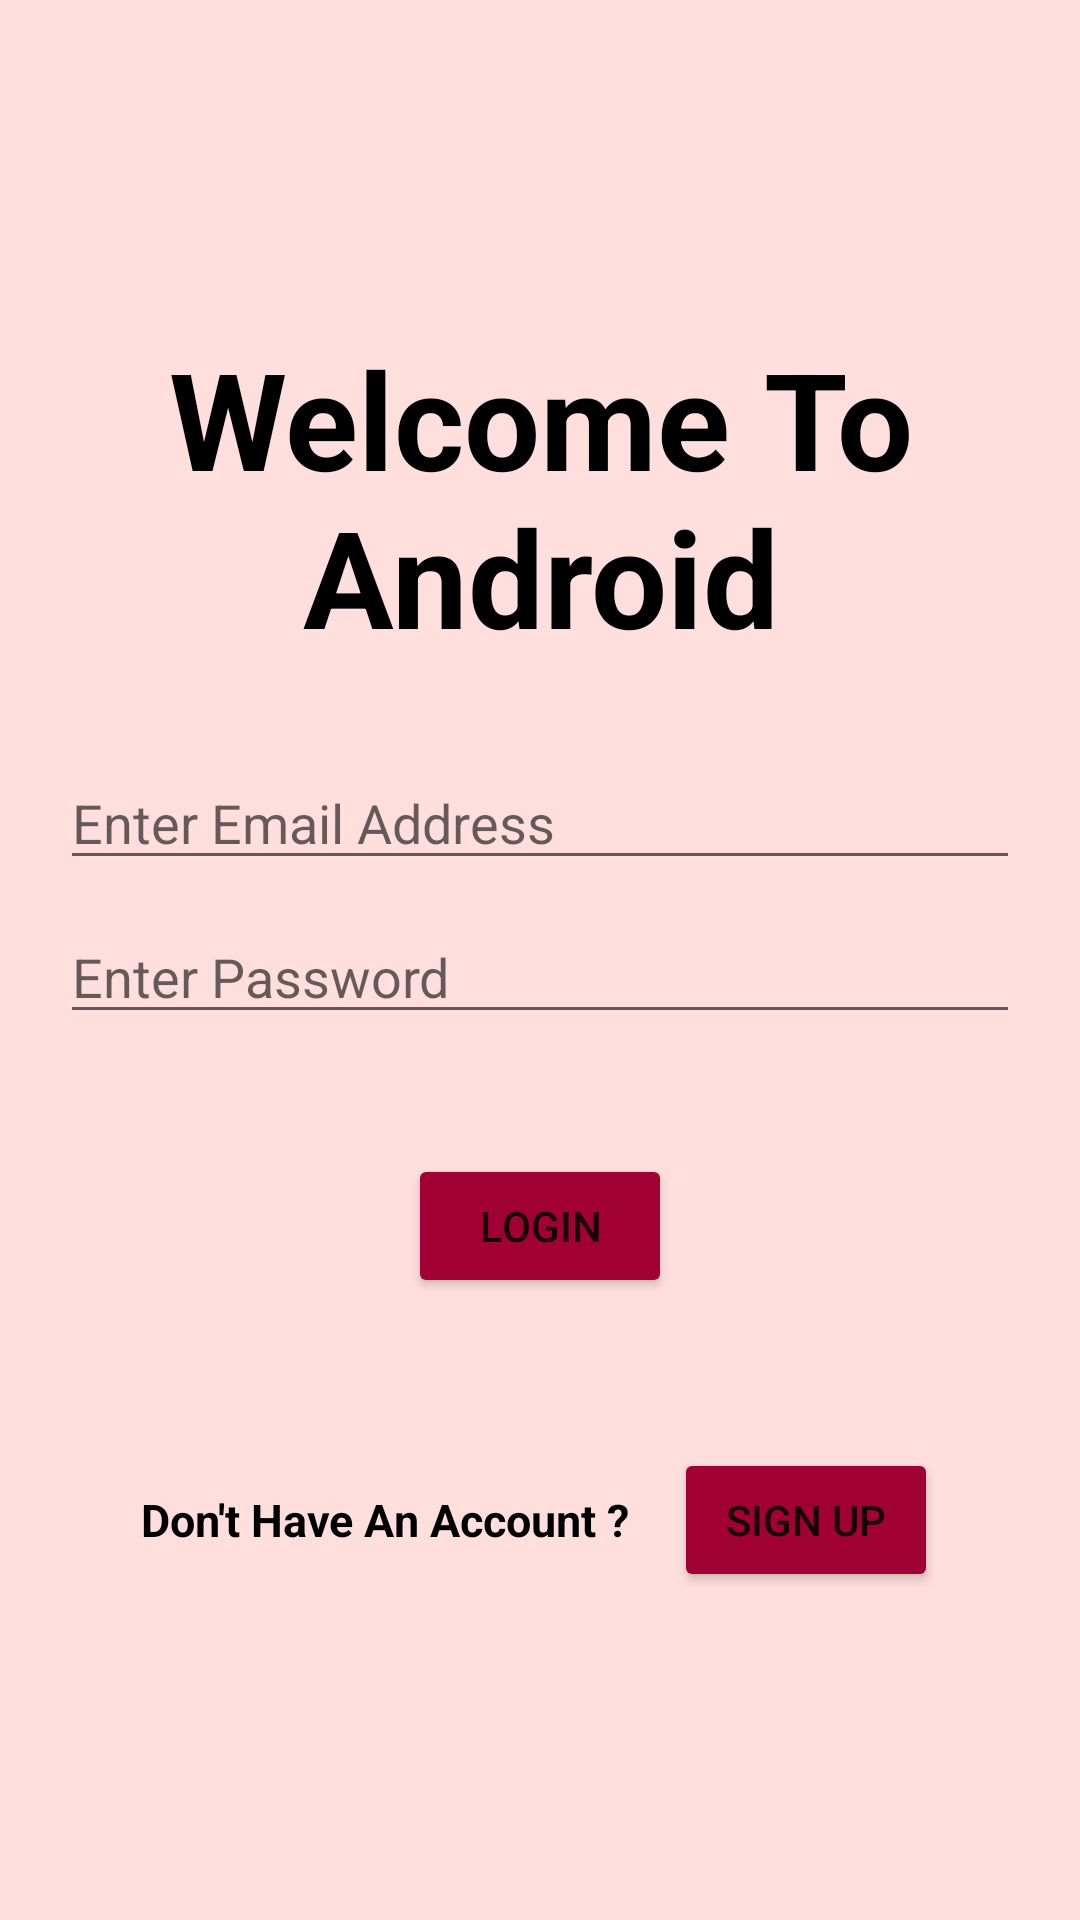

The Android layout XML behind this screen, and the referenced resources:
<!-- AndroidManifest.xml: application theme Theme.MyApp1 -->
<!-- res/layout/activity_main.xml -->
<?xml version="1.0" encoding="utf-8"?>
<LinearLayout xmlns:android="http://schemas.android.com/apk/res/android"
    xmlns:app="http://schemas.android.com/apk/res-auto"
    xmlns:tools="http://schemas.android.com/tools"
    android:layout_width="match_parent"
     android:layout_height="match_parent"
    android:padding="20dp"
    android:gravity="center_vertical"
    android:orientation="vertical"
    android:background="#FFDEDE"
    tools:context=".MainActivity">

    <TextView
        android:textAlignment="center"
        android:text="Welcome To Android"
        android:textStyle="bold"
        android:textSize="45dp"
        android:textColor="#000000"
        android:layout_width="wrap_content"
        android:layout_height="wrap_content"/>

    <EditText
        android:id="@+id/et_email"
        android:hint="Enter Email Address"
        android:layout_marginTop="30dp"
        android:layout_width="match_parent"
        android:layout_height="wrap_content"/>

    <EditText
        android:hint="Enter Password"
        android:layout_width="match_parent"
        android:layout_marginTop="10dp"
        android:layout_height="wrap_content"/>

    <Button
        android:backgroundTint="#A10035"
        android:text="Login"
        android:layout_marginTop="40dp"
        android:layout_gravity="center"
        android:layout_width="wrap_content"
        android:layout_height="wrap_content"/>

    <LinearLayout
        android:layout_marginTop="50dp"
        android:gravity="center"
        android:orientation="horizontal"
        android:layout_width="match_parent"
        android:layout_height="wrap_content">

        <TextView
            android:text="Don't Have An Account ?"
            android:textSize="15dp"
            android:textStyle="bold"
            android:textColor="@color/black"
            android:layout_width="wrap_content"
            android:layout_height="wrap_content"/>

        <Button
            android:backgroundTint="#A10035"
            android:text="Sign Up"
            android:layout_marginLeft="15dp"
            android:layout_width="wrap_content"
            android:layout_height="wrap_content"/>
    </LinearLayout>
</LinearLayout>
<!-- resources referenced by this layout -->
<resources>
  <style name="Theme.MyApp1" parent="Theme.MaterialComponents.DayNight.DarkActionBar">
          
          <item name="colorPrimary">@color/black</item>
          <item name="colorPrimaryVariant">@color/purple_700</item>
          <item name="colorOnPrimary">@color/white</item>
          
          <item name="colorSecondary">@color/teal_200</item>
          <item name="colorSecondaryVariant">@color/teal_700</item>
          <item name="colorOnSecondary">@color/black</item>
          
          <item name="android:statusBarColor" tools:targetApi="l">#006AFF</item>
          
      </style>
  <!-- not gathered from this repository: default colours our renderer supplied (Android Studio template values) -->
  <color name="purple_700">#FF3700B3</color>
  <color name="teal_200">#FF03DAC5</color>
  <color name="teal_700">#FF018786</color>
  <color name="black">#FF000000</color>
  <color name="white">#FFFFFFFF</color>
</resources>
